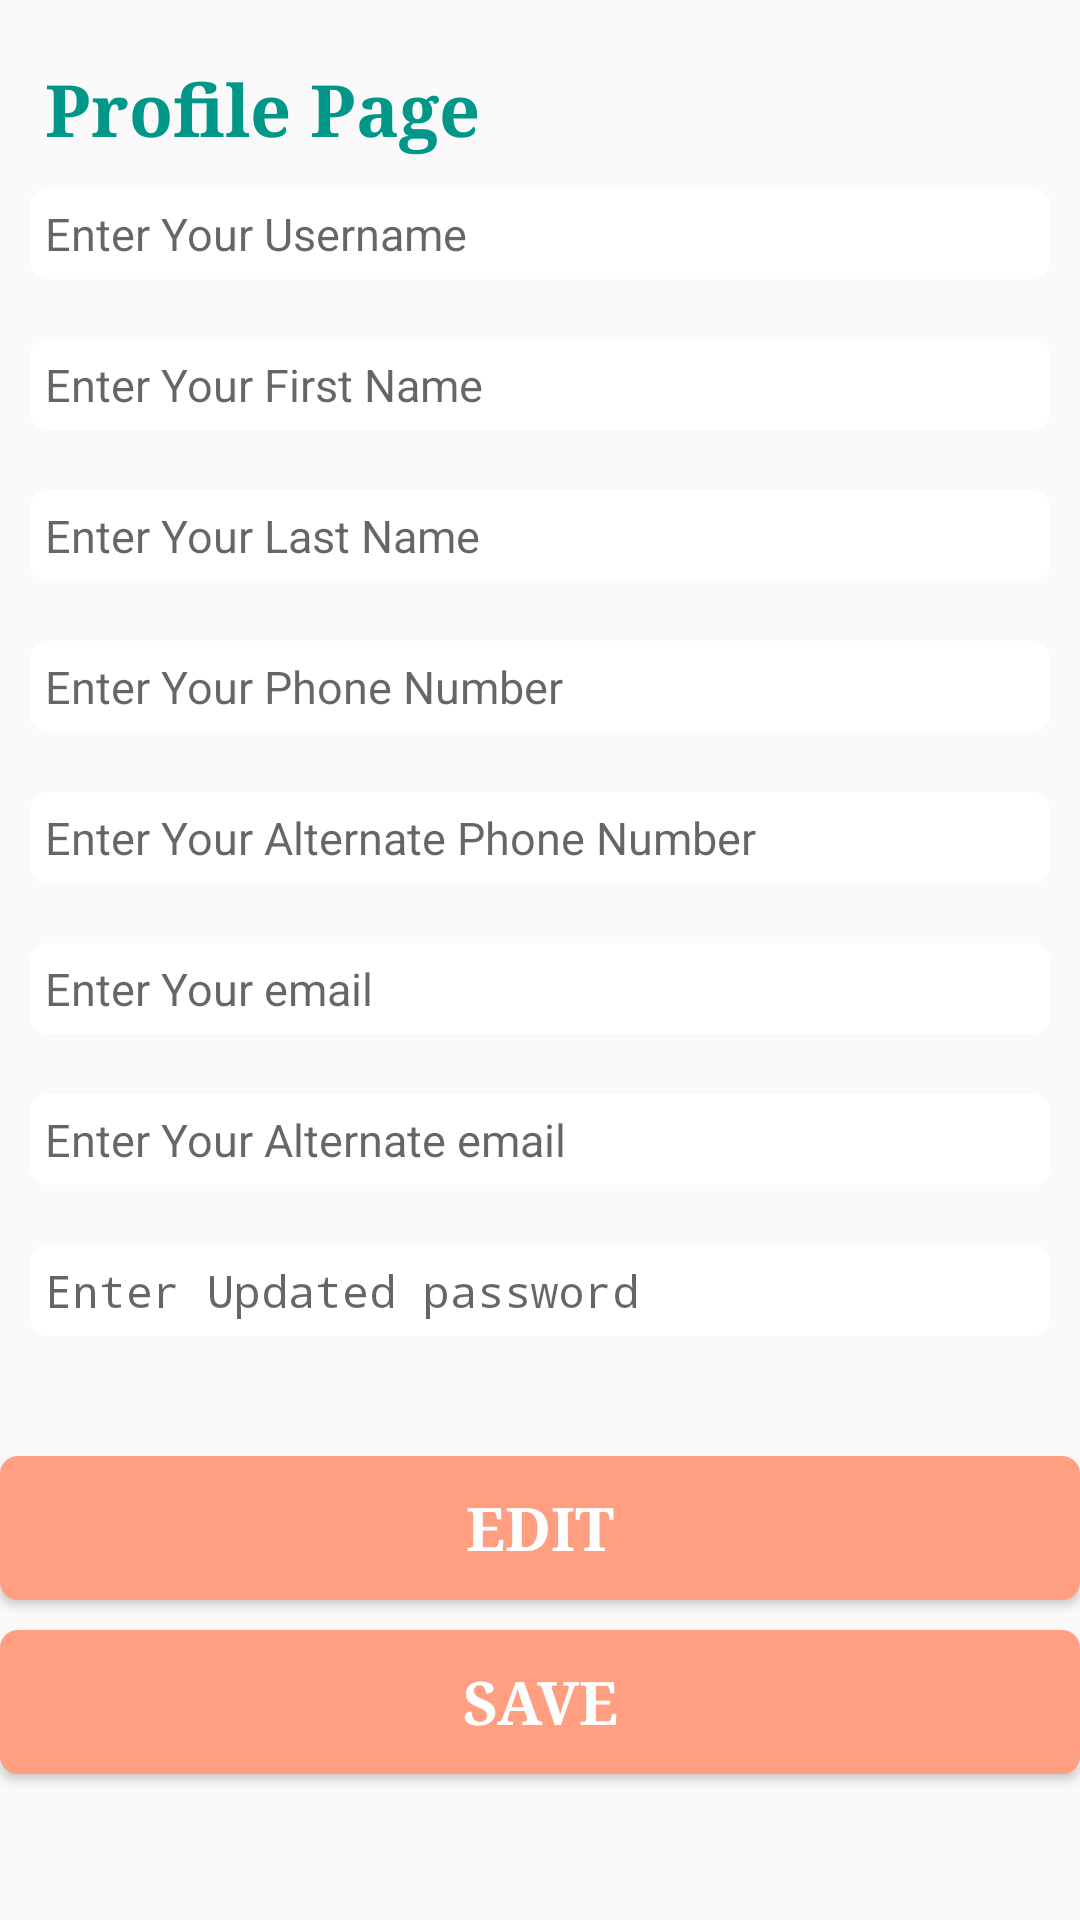

The Android layout XML behind this screen, and the referenced resources:
<!-- AndroidManifest.xml: application theme AppTheme -->
<!-- res/layout/fragment_profile_user.xml -->
<ScrollView xmlns:android="http://schemas.android.com/apk/res/android"
    android:layout_width="match_parent"
    android:layout_height="match_parent"
    android:layout_margin="@dimen/activity_horizontal_margin"
    android:orientation="vertical">

    <LinearLayout
        android:id="@+id/rootLayoutMyProfile"
        android:layout_width="match_parent"
        android:layout_height="wrap_content"
        android:layout_margin="@dimen/activity_horizontal_margin"
        android:orientation="vertical">

        <TextView
            android:layout_width="wrap_content"
            android:layout_height="wrap_content"
            android:layout_marginStart="15dp"
            android:layout_marginTop="20dp"
            android:enabled="false"
            android:gravity="start"
            android:text="@string/profile"
            android:textColor="@color/colorPrimary"
            android:textSize="24sp"
            android:textStyle="bold"
            android:typeface="serif" />

        <EditText
            android:id="@+id/etUserNameMyProfile"
            android:layout_width="match_parent"
            android:layout_height="wrap_content"
            android:layout_gravity="center"
            android:layout_margin="10dp"
            android:background="@drawable/bg_background_rounded"
            android:hint="Enter Your Username"
            android:inputType="textNoSuggestions"
            android:textColor="@color/BLACK"
            android:textSize="15sp" />

        <EditText
            android:id="@+id/etNameMyProfile"
            android:layout_width="match_parent"
            android:layout_height="wrap_content"
            android:layout_gravity="center"
            android:layout_margin="10dp"
            android:background="@drawable/bg_background_rounded"
            android:hint="Enter Your First Name"
            android:inputType="textNoSuggestions"
            android:textColor="@color/BLACK"
            android:textSize="15sp" />

        <EditText
            android:id="@+id/etLastNameMyProfile"
            android:layout_width="match_parent"
            android:layout_height="wrap_content"
            android:layout_gravity="center"
            android:layout_margin="10dp"
            android:background="@drawable/bg_background_rounded"
            android:hint="Enter Your Last Name"
            android:inputType="textNoSuggestions"
            android:textColor="@color/BLACK"
            android:textSize="15sp" />

        <EditText
            android:id="@+id/etPhoneMyProfile"
            android:layout_width="match_parent"
            android:layout_height="wrap_content"
            android:layout_gravity="center"
            android:layout_margin="10dp"
            android:background="@drawable/bg_background_rounded"
            android:hint="Enter Your Phone Number"
            android:inputType="phone"
            android:textColor="@color/BLACK"
            android:textSize="15sp" />

        <EditText
            android:id="@+id/etAlterPhoneMyProfile"
            android:layout_width="match_parent"
            android:layout_height="wrap_content"
            android:layout_gravity="center"
            android:layout_margin="10dp"
            android:background="@drawable/bg_background_rounded"
            android:hint="Enter Your Alternate Phone Number"
            android:inputType="phone"
            android:textColor="@color/BLACK"
            android:textSize="15sp" />

        <EditText
            android:id="@+id/etEmailMyProfile"
            android:layout_width="match_parent"
            android:layout_height="wrap_content"
            android:layout_gravity="center"
            android:layout_margin="10dp"
            android:background="@drawable/bg_background_rounded"
            android:hint="Enter Your email"
            android:inputType="textEmailAddress"
            android:textColor="@color/BLACK"
            android:textSize="15sp" />

        <EditText
            android:id="@+id/etAlterEmailMyProfile"
            android:layout_width="match_parent"
            android:layout_height="wrap_content"
            android:layout_gravity="center"
            android:layout_margin="10dp"
            android:background="@drawable/bg_background_rounded"
            android:hint="Enter Your Alternate email"
            android:inputType="textEmailAddress"
            android:textColor="@color/BLACK"
            android:textSize="15sp" />

        <EditText
            android:id="@+id/etPasswordMyProfile"
            android:layout_width="match_parent"
            android:layout_height="wrap_content"
            android:layout_gravity="center"
            android:layout_margin="10dp"
            android:background="@drawable/bg_background_rounded"
            android:hint="Enter Updated password"
            android:inputType="textPassword"
            android:textColor="@color/BLACK"
            android:textSize="15sp" />


        <Button
            android:id="@+id/btnEditProfileUser"
            android:layout_width="match_parent"
            android:layout_height="wrap_content"
            android:layout_gravity="center_horizontal|bottom"
            android:layout_marginBottom="10dp"
            android:layout_marginTop="30dp"
            android:background="@drawable/bg_button_rounded"
            android:text="EDIT"
            android:textColor="@color/WHITE"
            android:textSize="20sp"
            android:textStyle="bold"
            android:typeface="serif" />

        <Button
            android:id="@+id/btnSaveProfileUser"
            android:layout_width="match_parent"
            android:layout_height="wrap_content"
            android:layout_gravity="center_horizontal|bottom"
            android:layout_marginBottom="10dp"
            android:background="@drawable/bg_button_rounded"
            android:text="Save"
            android:textColor="@color/WHITE"
            android:textSize="20sp"
            android:textStyle="bold"
            android:typeface="serif" />
    </LinearLayout>
</ScrollView>
<!-- resources referenced by this layout -->
<resources>
  <color name="BLACK">#000000</color>
  <color name="WHITE">#ffffff</color>
  <color name="colorPrimary">#009688</color>
  <!-- drawable bg_background_rounded (drawable) -->
  <?xml version="1.0" encoding="utf-8"?>
  <shape xmlns:android="http://schemas.android.com/apk/res/android"
      android:shape="rectangle">
  
      
      <solid android:color="@color/WHITE"></solid>
  
      
      <padding
          android:bottom="5dp"
          android:left="5dp"
          android:right="5dp"
          android:top="5dp"></padding>
  
      
      <corners android:radius="6dp"></corners>
  
  </shape>
  <!-- drawable bg_button_rounded (drawable) -->
  <?xml version="1.0" encoding="utf-8"?>
  <shape xmlns:android="http://schemas.android.com/apk/res/android"
      android:shape="rectangle">
  
      
      <solid android:color="@color/colorAccent"></solid>
  
      
      <padding
          android:bottom="5dp"
          android:left="5dp"
          android:right="5dp"
          android:top="5dp"></padding>
  
      
      <corners android:radius="6dp"></corners>
  
  </shape>
  <string name="profile">Profile Page</string>
  <style name="AppTheme" parent="Theme.AppCompat.Light.DarkActionBar">
          
          <item name="colorPrimary">@color/colorPrimary</item>
          <item name="colorPrimaryDark">@color/colorPrimaryDark</item>
          <item name="colorAccent">@color/colorAccent</item>
      </style>
  <color name="colorAccent">#ff9e80</color>
  <color name="colorPrimaryDark">#009688</color>
</resources>
